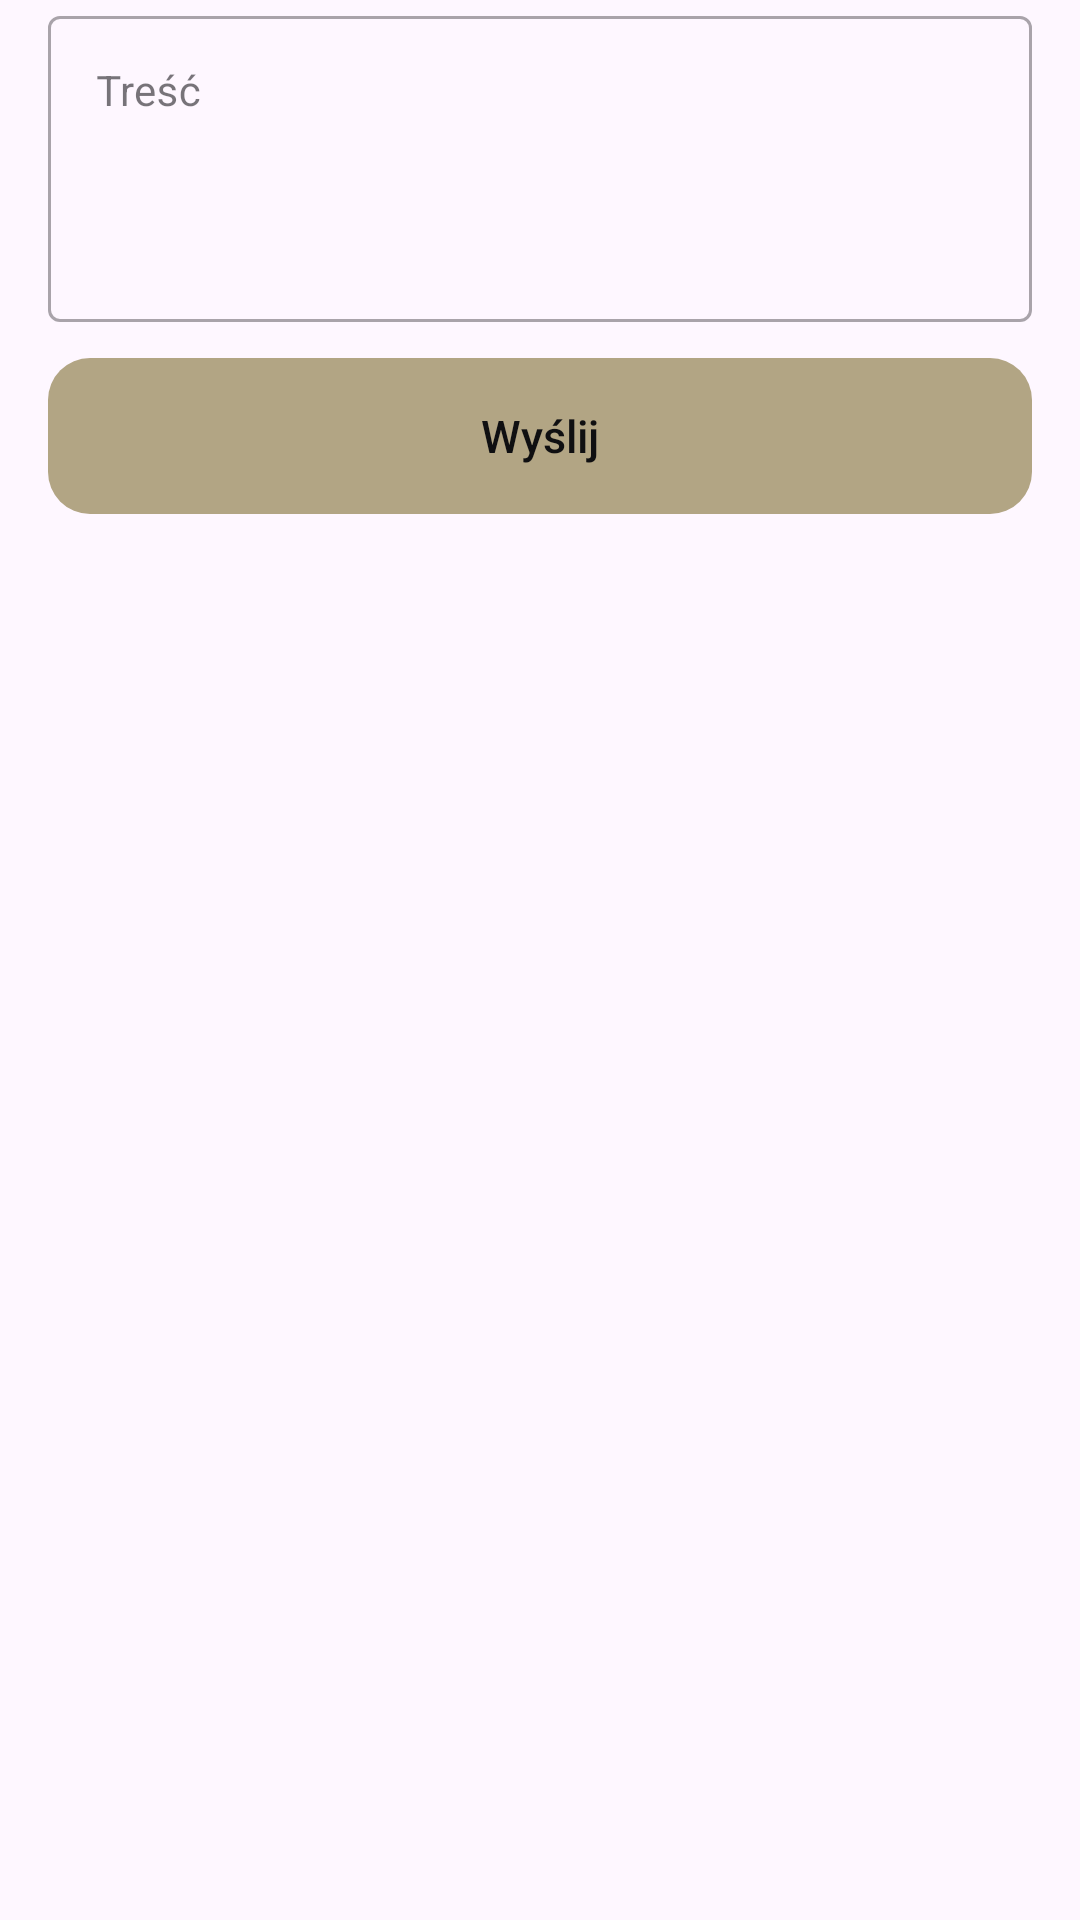

Android layout source for this screen:
<!-- AndroidManifest.xml: application theme Theme.Vocably -->
<!-- res/layout/view_feedback_suggestion.xml -->
<?xml version="1.0" encoding="utf-8"?>
<LinearLayout
    xmlns:android="http://schemas.android.com/apk/res/android"
    android:layout_width="match_parent"
    android:layout_height="wrap_content"
    android:orientation="vertical"
    android:paddingHorizontal="16dp">

    <com.google.android.material.textfield.TextInputLayout
        android:id="@+id/tilContent"
        android:layout_width="match_parent"
        android:layout_height="wrap_content"
        android:layout_marginBottom="12dp"
        style="@style/Widget.MaterialComponents.TextInputLayout.OutlinedBox"
        android:hint="Treść">
        <com.google.android.material.textfield.TextInputEditText
            android:id="@+id/etContent"
            android:layout_width="match_parent"
            android:layout_height="wrap_content"
            android:minLines="4"
            android:gravity="top"
            android:inputType="textMultiLine"
            android:textColor="@color/text_primary"
            android:textSize="14sp" />
    </com.google.android.material.textfield.TextInputLayout>

    <TextView
        android:id="@+id/btnSend"
        android:layout_width="match_parent"
        android:layout_height="52dp"
        android:gravity="center"
        android:text="Wyślij"
        android:textSize="15sp"
        android:textColor="@color/bg_primary"
        android:fontFamily="sans-serif-medium"
        android:background="@drawable/bg_btn_accent" />

</LinearLayout>
<!-- resources referenced by this layout -->
<resources>
  <color name="bg_primary">#0F0F11</color>
  <color name="text_primary">#E5E5E5</color>
  <!-- drawable bg_btn_accent (drawable) -->
  <?xml version="1.0" encoding="utf-8"?>
  <shape xmlns:android="http://schemas.android.com/apk/res/android" android:shape="rectangle">
      <solid android:color="@color/accent_gold" />
      <corners android:radius="14dp" />
  </shape>
  <style name="Theme.Vocably" parent="Base.Theme.Vocably" />
  <color name="accent_gold">#B2A584</color>
  <style name="Base.Theme.Vocably" parent="Theme.Material3.DayNight.NoActionBar">
          
          
      </style>
</resources>
